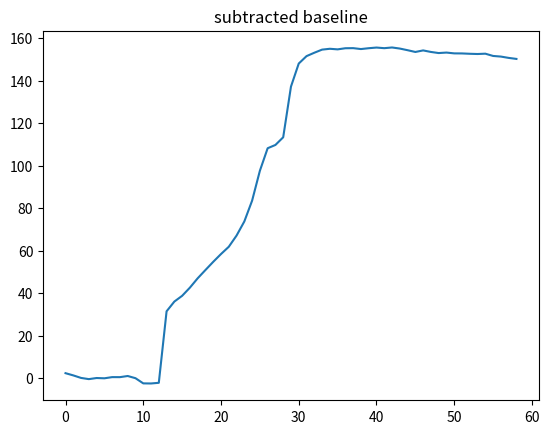

The script that saved this image:
import numpy as np
from scipy import stats 
import matplotlib.pyplot as pyplot


def initial_differnece(line):
    differential_array=[]
    for point in range(0,len(line)-1):
        difference=line[point+1]-line[point]
        differential_array.append(abs(difference))
    return differential_array    

def local_minima_of_curve(line):
    local_minima=line[0]
    for ct in range(0,20):
        #print(ct)
        if line[ct] <= local_minima:
            local_minima=line[ct]
            #print(ct,line[ct],local_minima)
        
        if not (line[ct]<=local_minima):
            if line[ct+1]<=local_minima:
                local_minima=line[ct+1]
                #print(ct,line[ct],local_minima,"at +1")
                #ct=ct+1
            elif not (line[ct+1]<=local_minima):
                if line[ct+2]<=local_minima:
                    local_minima=line[ct+1]
                    #print(ct,line[ct],local_minima,"at +2")
                    #ct=ct+2
            else:
                exit


        else:
            exit
    return local_minima

   

def baseline_slope_check(local_minima,line):
    for index in range(0,len(line)):
        if line[index]==local_minima:
            position=index
            

    base_line_end_point=0

    for ct in range(position,len(line)):
        #print(local_minima*1.5)
        if (local_minima*1.5)<line[ct]:
            #print(">>",ct)
            return ct

def base_line_start_point(local_minima,line):
    for index in range(0,len(line)):
        if line[index]==local_minima:
            position=index

    for ct in range(position,0,-1):
        if (local_minima*1.5)<line[ct]:
            if ct>=3 and (local_minima*1.5)<line[ct-1]:
                if(local_minima*1.5)>line[ct-2]:
                    return ct-2
                else:
                    return ct-1   

        if ct>=3 and (local_minima*1.5)>line[ct-1]:
            if(local_minima*1.5)>line[ct-2]:
                return ct-2
                  

            else:
                return ct-1
        

def base_line_y_axis(slope,intercept,line):
    y_axis=[]
    for x in range(0,len(line)):
        #y=mx+c
        y=slope*x+intercept
        y_axis.append(y)
    return y_axis

def base_line_subtraction(line,y_axis):
    for index in range (0,len(line)):
        line[index]=line[index]-y_axis[index]
    return line    


def regression_function(start_point,end_point,line):
    regression_line_x=[]
    regression_line_y=[]
    for index in range(start_point,end_point+1):
        regression_line_x.append(index)
        regression_line_y.append(line[index])
    x = np.array(regression_line_x)
    y = np.array(regression_line_y)

    slope,intercept,r_value,p_value,std_err=stats.linregress(x,y)
    return slope,intercept,r_value,p_value,std_err




    
        

if __name__=='__main__':
    line=[118.818748
 
,118.106246
 
,117.243751

,117.012496
 
,117.862503

,118.056251

,118.9375

,119.256248

,120.125

,119.418746

,117.3125

,117.59375

,118.237503

,152.193756
 
,157.100006
 
,160.131256
 
,164.306243
 
,169.03125
 
,173.256256
 
,177.431243
 
,181.425003
 
,185.162506
 
,190.762496
 
,197.731246
 
,207.831253
 
,222.212493
 
,233.143753
 
,235.018753
 
,238.956253
 
,263.118743
 
,274.287506

,278.100006
 
,280.024993

,281.818756
 
,282.543762

,282.600006
 
,283.456237
 
,283.831237
 
,283.731262
 
,284.456237
 
,285.09375
 
,285.131256

,285.787506
 
,285.606262
 
,285.162506

,284.662506
 
,285.71875

,285.331237

,285.137512

,285.693756

,285.643737
 
,285.943756
 
,286.112487
 
,286.331237
 
,286.8125
 
,286.075012
 
,286.112487
 
,285.818756

,285.668762
]
    '''line=[
    2525.84,
    2531.91,
    2538.84,
    2545.43,
    2554.30,
    2554.84,
    2558.88,
    2570.34,
    2575.52,
    2589.24,
    2612.22,
    2633.68,
    2678.99,
    2750.15,
    2866.48,
    2998.61,
    3174.53,
    3354.29,
    3555.73,
    3720.90,
    3887.88,
    3998.88,
    4120.55,
    4237.41,
    4296.00,
    4409.78,
    4468.09,
    4527.91,
    4597.67,
    4650.05,
    4688.96,
    4749.85,
    4775.06,
    4836.63,
    4862.57,
    4906.62,
    4928.09,
    4959.39,
    4991.94,
    5028.05,
    5061.02,
    5109.81,
    5114.73,
    5177.51,
    5176.47,
    5214.39,
    5246.77,
    5263.09,
    5300.24,
    5315.44,
    5340.77,
    5345.73,
    5376.28,
    5363.46,
    5430.18
        ]'''



    #print(initial_differnece(line))
    first_order_differential=initial_differnece(line)
    local_minima=local_minima_of_curve(first_order_differential)
    end_point=baseline_slope_check(local_minima,first_order_differential)
    print("local minima=",local_minima)
    print("end point index=",end_point)
    start_point=base_line_start_point(local_minima,first_order_differential)
    print("starting point=",start_point)




    slope,intercept,r_value,p_value,std_err=regression_function(start_point,end_point,line)

    y_axis=base_line_y_axis(slope,intercept,line)


    subtracted_y_line=base_line_subtraction(line,y_axis)
    line_x=[]
    for index in range(0,len(line)):
        line_x.append(index)
    

    
 
    pyplot.plot(line_x,subtracted_y_line)
    pyplot.title('subtracted baseline')
    pyplot.show() 



    



